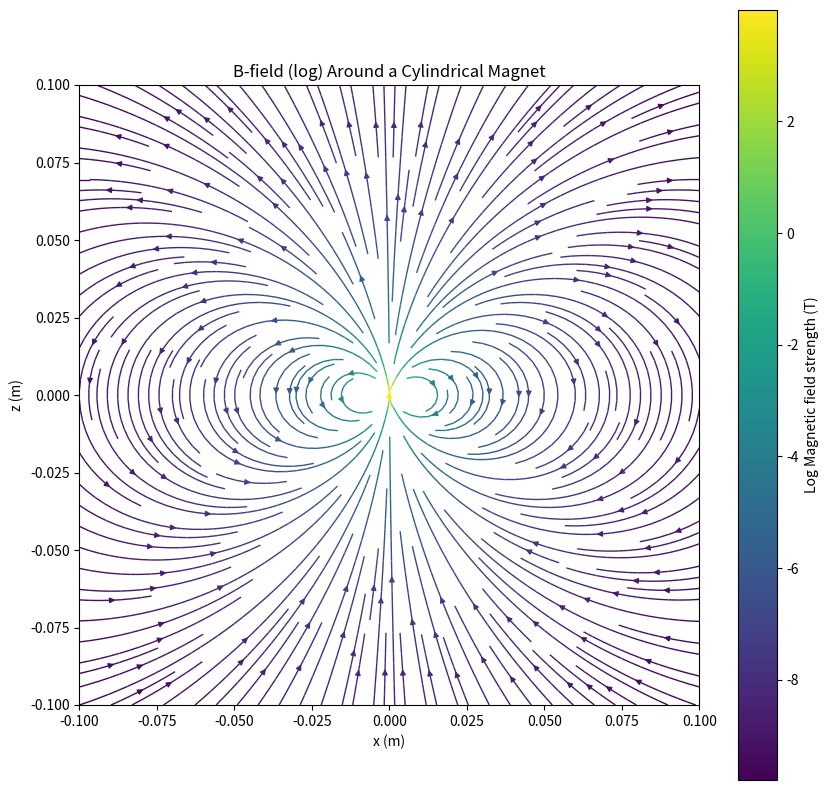

Write Python code to recreate this figure.
#!/usr/bin/python

## MODULES
import numpy as np 
import matplotlib.pyplot as plt
from numpy import linalg as la
from time import perf_counter

magnet_pos = np.array([[0,0]])
magnet_ori = np.array([1])
grid = 100
grid_size = 0.2
x = np.linspace(-grid_size/2, grid_size/2, grid)
z = np.linspace(-grid_size/2, grid_size/2, grid)

X, Z = np.meshgrid(x, z)

Bx,Bz = np.meshgrid(np.zeros(grid),np.zeros(grid))


for (mag_num,mpos) in enumerate(magnet_pos):
    for i in range(grid):
        for y in range(grid):
            position = np.array([x[i]-mpos[0],0,z[y]])
            position_unit = position/la.norm(position)
            xd = (1e-7/la.norm(position)**3) * (3*position_unit*(np.dot(np.array([0,0,1]), position_unit))- np.array([0,0,1]))
            Bx[y,i] += xd[0]
            Bz[y,i] += xd[2]

t1_stop = perf_counter()
 

B_mag = np.log(np.sqrt(Bx**2 + Bz**2))

# Plot the results
fig, ax = plt.subplots(figsize=(10, 10))


# Plot the B-field
print("Rendering Stream Plot")
stream = ax.streamplot(X, Z, Bx, Bz, density=2, color=B_mag, cmap='viridis', 
                       linewidth=1, arrowsize=0.8, broken_streamlines=True)

# Add colorbar
cbar = fig.colorbar(stream.lines)
cbar.set_label('Log Magnetic field strength (T)')

ax.set_xlabel('x (m)')
ax.set_ylabel('z (m)')
ax.set_title('B-field (log) Around a Cylindrical Magnet')
ax.set_aspect('equal')
ax.set_xlim(-grid_size/2, grid_size/2)
ax.set_ylim(-grid_size/2, grid_size/2)

#plt.tight_layout()
print("Finished")
plt.show()
